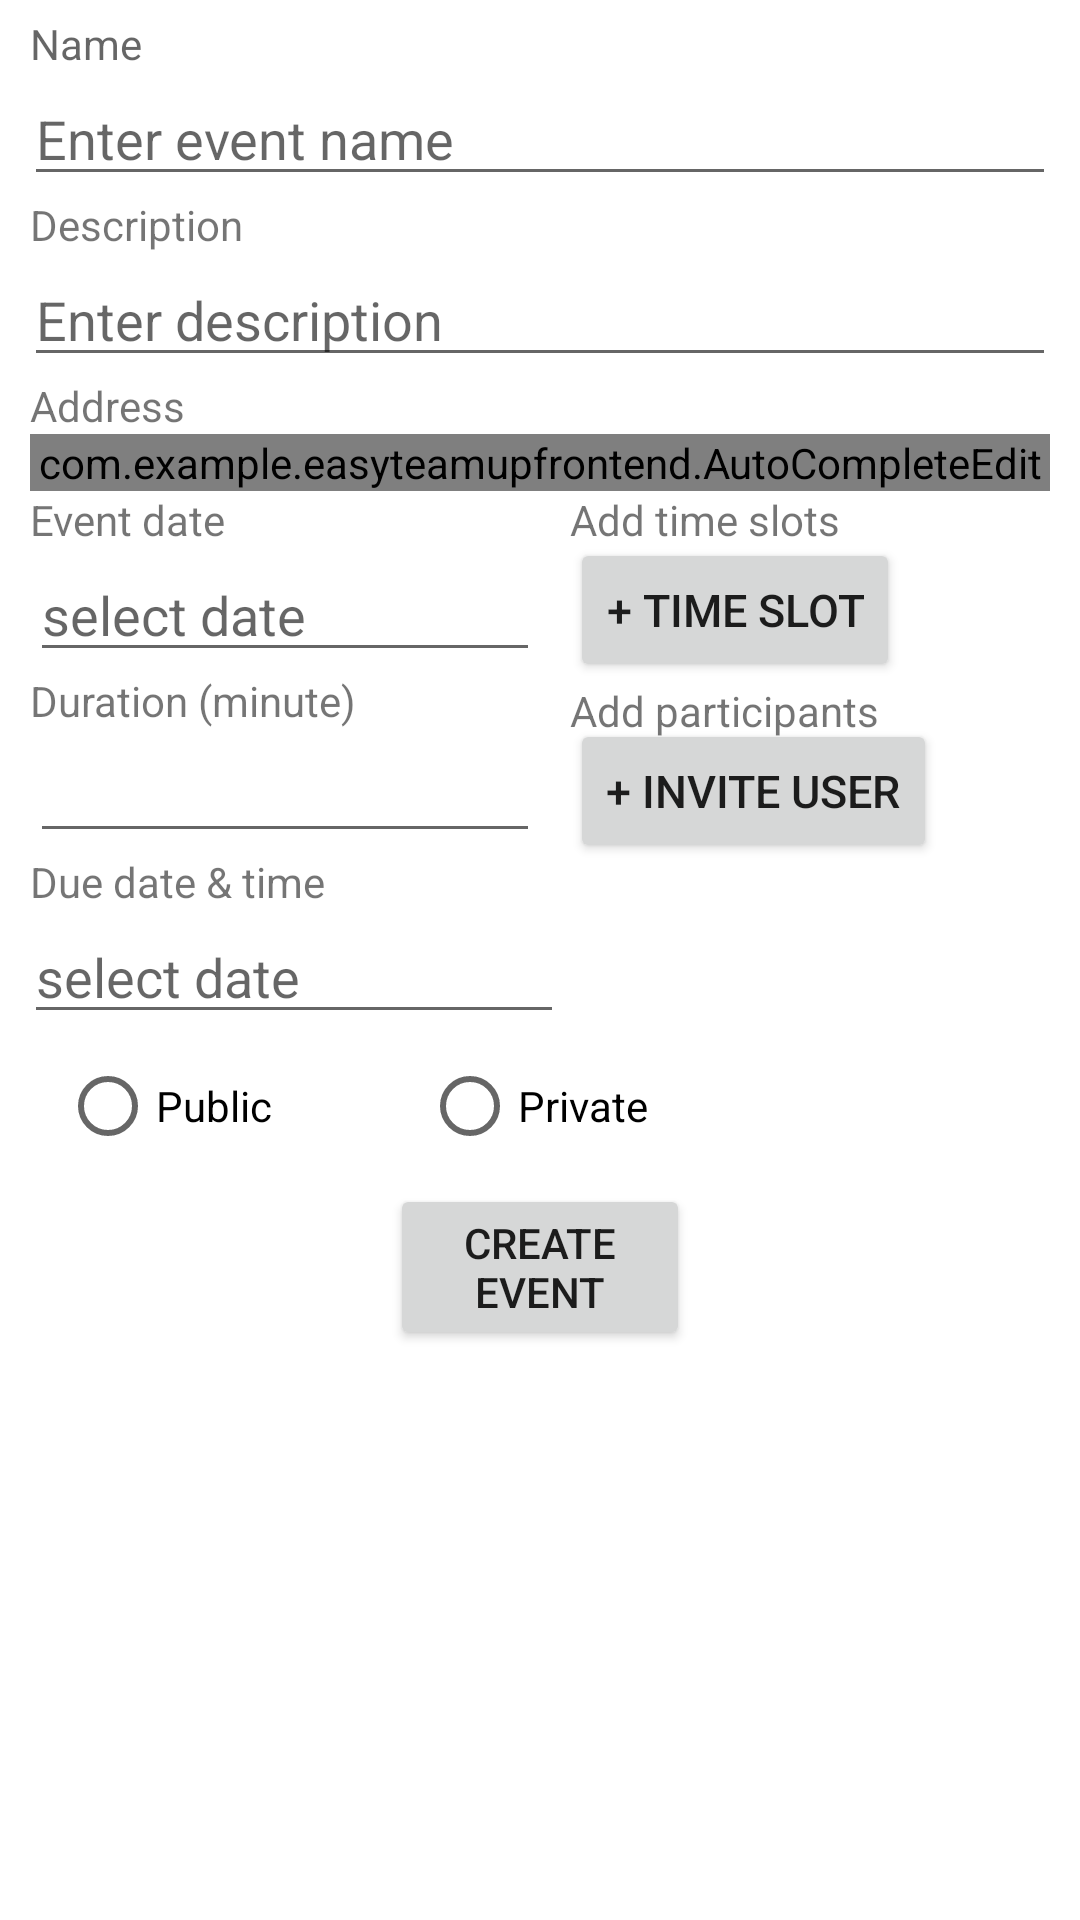

Produce the Android XML layout that renders to this screen, including the resource entries it uses.
<!-- AndroidManifest.xml: application theme Theme.EasyTeamUpFrontEnd -->
<!-- res/layout/fragment_home.xml -->
<?xml version="1.0" encoding="utf-8"?>
<androidx.constraintlayout.widget.ConstraintLayout xmlns:android="http://schemas.android.com/apk/res/android"
    xmlns:app="http://schemas.android.com/apk/res-auto"
    xmlns:tools="http://schemas.android.com/tools"
    android:layout_width="match_parent"
    android:layout_height="match_parent"
    tools:context=".ui.home.HomeFragment">

    <TextView
        android:id="@+id/event_name"
        android:layout_width="wrap_content"
        android:layout_height="wrap_content"
        android:layout_marginStart="10dp"
        android:layout_marginTop="5dp"
        android:hint="Name"
        app:layout_constraintStart_toStartOf="parent"
        app:layout_constraintTop_toTopOf="parent" />

    <EditText
        android:id="@+id/event_name_edit"
        android:layout_width="match_parent"
        android:layout_height="wrap_content"
        android:layout_marginStart="8dp"
        android:layout_marginEnd="8dp"
        android:hint="Enter event name"
        android:inputType="textCapWords"
        app:layout_constraintEnd_toEndOf="parent"
        app:layout_constraintStart_toStartOf="parent"
        app:layout_constraintTop_toBottomOf="@+id/event_name" />

    <TextView
        android:id="@+id/event_description"
        android:layout_width="wrap_content"
        android:layout_height="wrap_content"
        android:layout_marginStart="10dp"
        android:text="Description"
        app:layout_constraintStart_toStartOf="parent"
        app:layout_constraintTop_toBottomOf="@+id/event_name_edit" />

    <EditText
        android:id="@+id/event_description_edit"
        android:layout_width="match_parent"
        android:layout_height="wrap_content"
        android:layout_marginStart="8dp"
        android:layout_marginEnd="8dp"
        android:hint="Enter description"
        android:inputType="textLongMessage"
        app:layout_constraintEnd_toEndOf="parent"
        app:layout_constraintStart_toStartOf="parent"
        app:layout_constraintTop_toBottomOf="@+id/event_description" />

    <TextView
        android:id="@+id/address"
        android:layout_width="wrap_content"
        android:layout_height="wrap_content"
        android:layout_marginStart="10dp"
        android:text="Address"
        app:layout_constraintStart_toStartOf="parent"
        app:layout_constraintTop_toBottomOf="@+id/event_description_edit" />

    <com.example.easyteamupfrontend.AutoCompleteEdit
        android:id="@+id/address_edit"
        android:layout_width="match_parent"
        android:layout_height="wrap_content"
        android:layout_marginStart="10dp"
        android:layout_marginEnd="10dp"
        android:focusable="false"
        app:layout_constraintStart_toStartOf="parent"
        app:layout_constraintTop_toBottomOf="@id/address" />

    <ImageButton
        android:id="@+id/invitee_text"
        android:layout_width="36dp"
        android:layout_height="36dp"
        android:background="@null"
        app:layout_constraintBottom_toBottomOf="@+id/invite_btn"
        app:layout_constraintStart_toEndOf="@+id/invite_btn"
        app:layout_constraintTop_toTopOf="@+id/invite_btn" />

    <TextView
        android:id="@+id/time_text"
        android:layout_width="wrap_content"
        android:layout_height="wrap_content"
        android:layout_marginStart="10dp"
        android:text="Event date"
        app:layout_constraintStart_toStartOf="parent"
        app:layout_constraintTop_toBottomOf="@id/address_edit" />

    <TextView
        android:id="@+id/select_time_text"
        android:layout_width="wrap_content"
        android:layout_height="wrap_content"
        android:text="Add time slots"
        app:layout_constraintStart_toStartOf="@+id/select_time_btn"
        app:layout_constraintTop_toBottomOf="@id/address_edit" />

    <TextView
        android:id="@+id/invite_text"
        android:layout_width="wrap_content"
        android:layout_height="wrap_content"
        android:text="Add participants"
        app:layout_constraintStart_toStartOf="@+id/invite_btn"
        app:layout_constraintTop_toBottomOf="@id/select_time_btn" />

    <TextView
        android:id="@+id/duration_text"
        android:layout_width="wrap_content"
        android:layout_height="wrap_content"
        android:layout_marginStart="10dp"
        android:text="@string/duration"
        app:layout_constraintStart_toStartOf="parent"
        app:layout_constraintTop_toBottomOf="@id/time_picker" />

    <EditText
        android:id="@+id/time_picker"
        android:layout_width="170dp"
        android:layout_height="wrap_content"
        android:layout_marginStart="10dp"
        android:hint="select date"
        app:layout_constraintStart_toStartOf="parent"
        app:layout_constraintTop_toBottomOf="@id/time_text" />

    <EditText
        android:id="@+id/duration_edit"
        android:layout_width="170dp"
        android:layout_height="wrap_content"
        android:layout_marginStart="10dp"
        android:inputType="numberSigned"
        app:layout_constraintStart_toStartOf="parent"
        app:layout_constraintTop_toBottomOf="@+id/duration_text" />

    <TextView
        android:id="@+id/due_time_text"
        android:layout_width="wrap_content"
        android:layout_height="wrap_content"
        android:layout_marginStart="10dp"
        android:text="Due date &amp; time"
        app:layout_constraintStart_toStartOf="parent"
        app:layout_constraintTop_toBottomOf="@id/duration_edit" />

    <EditText
        android:id="@+id/due_time_picker"
        android:layout_width="180dp"
        android:layout_height="wrap_content"
        android:layout_marginStart="8dp"
        android:hint="select date"
        app:layout_constraintStart_toStartOf="parent"
        app:layout_constraintTop_toBottomOf="@id/due_time_text" />

    <ImageButton
        android:id="@+id/time_slot_btn"
        android:layout_width="36dp"
        android:layout_height="36dp"
        android:enabled="false"
        android:background="@null"
        app:layout_constraintBottom_toBottomOf="@+id/select_time_btn"
        app:layout_constraintStart_toEndOf="@+id/select_time_btn"
        app:layout_constraintTop_toTopOf="@+id/select_time_btn" />

    <Button
        android:id="@+id/invite_btn"
        android:layout_width="wrap_content"
        android:layout_height="wrap_content"
        android:layout_marginStart="10dp"
        android:text="+ invite user"
        android:textSize="15sp"
        app:layout_constraintBottom_toBottomOf="@+id/duration_edit"
        app:layout_constraintStart_toEndOf="@+id/time_picker"
        app:layout_constraintTop_toTopOf="@+id/duration_edit" />

    <RadioGroup
        android:id="@+id/publicity_rad"
        android:layout_width="match_parent"
        android:layout_height="wrap_content"
        android:orientation="horizontal"
        app:layout_constraintTop_toBottomOf="@+id/due_time_picker">

        <RadioButton
            android:id="@+id/public_rad"
            android:layout_width="wrap_content"
            android:layout_height="wrap_content"
            android:layout_marginLeft="20dp"
            android:text="Public" />

        <RadioButton
            android:id="@+id/private_rad"
            android:layout_width="wrap_content"
            android:layout_height="wrap_content"
            android:layout_marginLeft="50dp"
            android:text="Private" />
    </RadioGroup>

    <Button
        android:id="@+id/select_time_btn"
        android:layout_width="wrap_content"
        android:layout_height="wrap_content"
        android:layout_marginStart="10dp"
        android:text="+ time slot"
        android:textSize="15sp"
        app:layout_constraintBottom_toBottomOf="@+id/time_picker"
        app:layout_constraintStart_toEndOf="@id/time_picker"
        app:layout_constraintTop_toTopOf="@+id/time_picker" />

    <Button
        android:id="@+id/create_event_btn"
        android:layout_width="100dp"
        android:layout_height="wrap_content"
        android:layout_marginTop="2dp"
        android:text="@string/create_event"
        app:layout_constraintEnd_toEndOf="parent"
        app:layout_constraintStart_toStartOf="parent"
        app:layout_constraintTop_toBottomOf="@id/publicity_rad" />


</androidx.constraintlayout.widget.ConstraintLayout>
<!-- resources referenced by this layout -->
<resources>
  <string name="create_event">Create event</string>
  <string name="duration">Duration (minute)</string>
  <style name="Theme.EasyTeamUpFrontEnd" parent="Theme.MaterialComponents.DayNight.DarkActionBar">
          
          <item name="colorPrimary">@color/purple_500</item>
          <item name="colorPrimaryVariant">@color/purple_700</item>
          <item name="colorOnPrimary">@color/white</item>
          
          <item name="colorSecondary">@color/teal_200</item>
          <item name="colorSecondaryVariant">@color/teal_700</item>
          <item name="colorOnSecondary">@color/black</item>
          
          <item name="android:statusBarColor" tools:targetApi="l">?attr/colorPrimaryVariant</item>
          
      </style>
  <!-- not gathered from this repository: default colours our renderer supplied (Android Studio template values) -->
  <color name="purple_500">#FF6200EE</color>
  <color name="purple_700">#FF3700B3</color>
  <color name="teal_200">#FF03DAC5</color>
  <color name="teal_700">#FF018786</color>
  <color name="black">#FF000000</color>
  <color name="white">#FFFFFFFF</color>
</resources>
